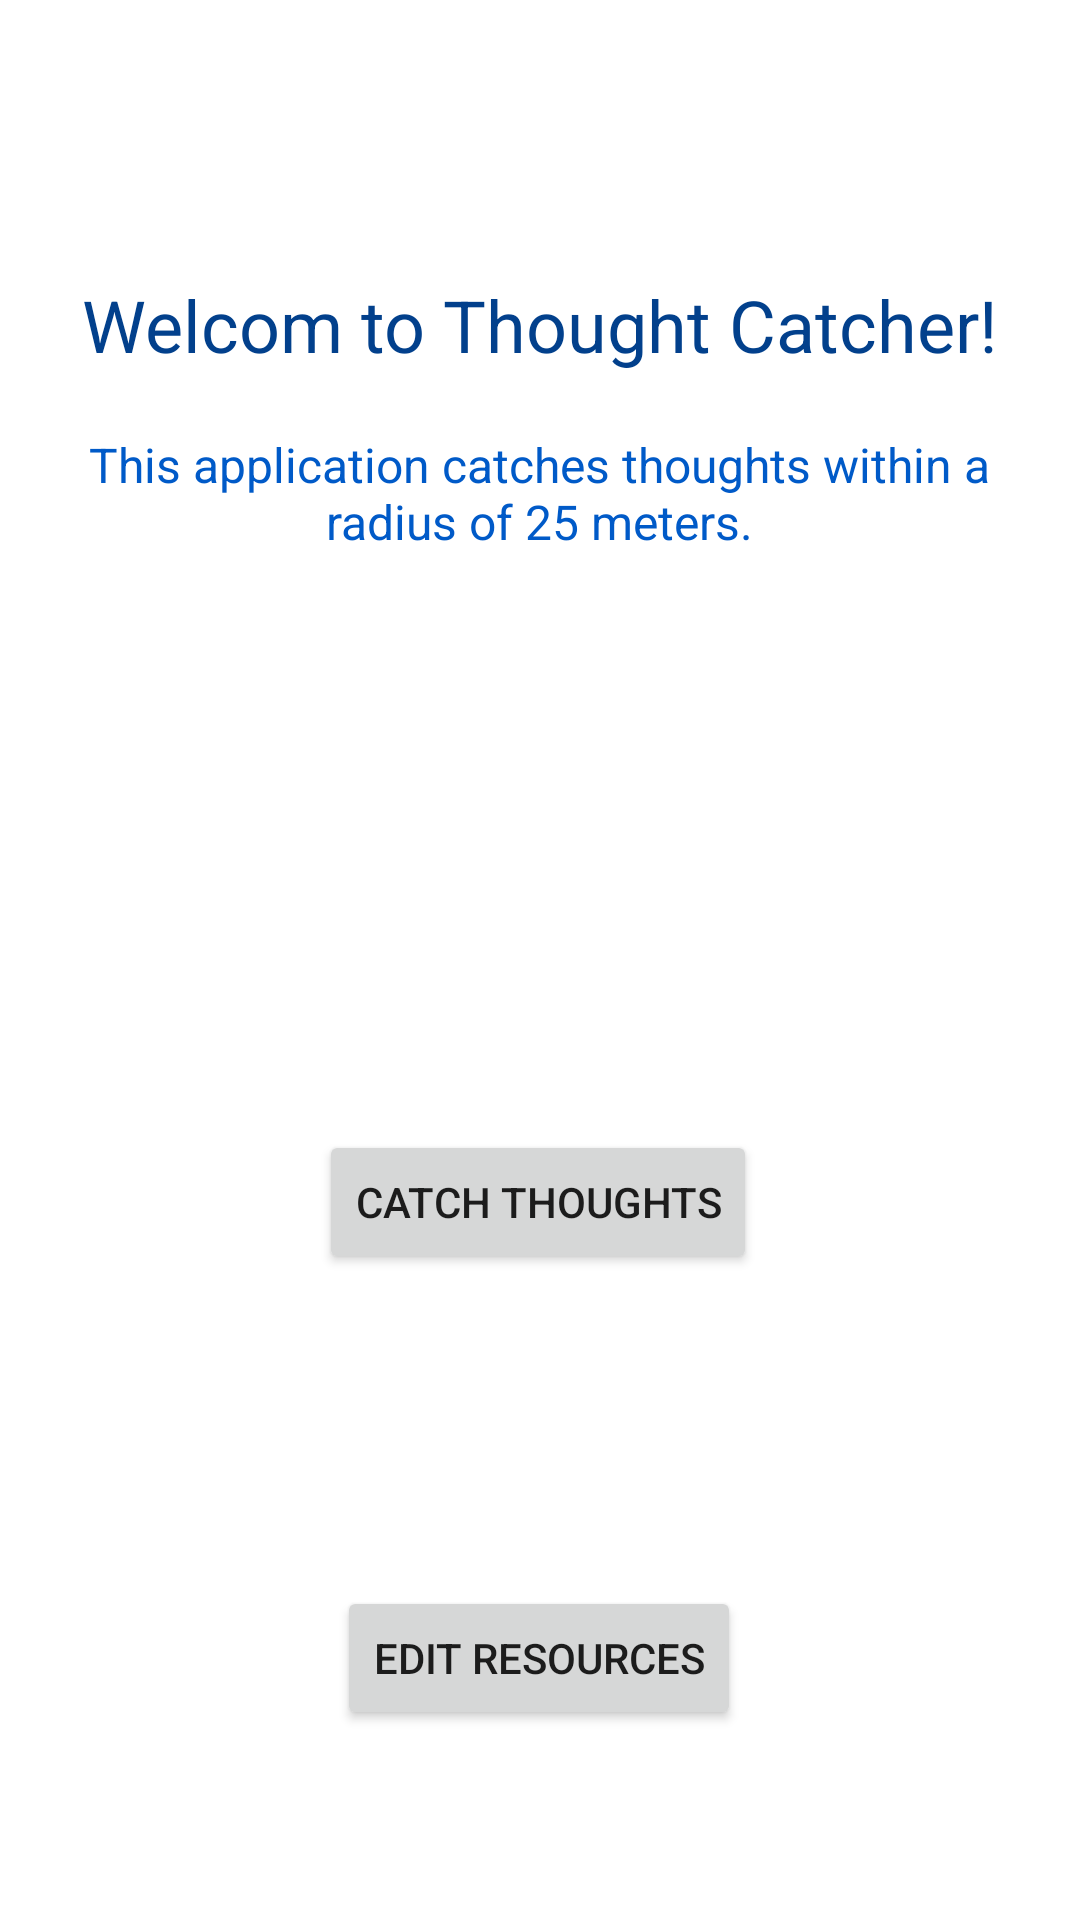

This screen was rendered from an Android layout file. Write that file and the resources it references.
<!-- AndroidManifest.xml: application theme Theme.ThoughtCatcher -->
<!-- res/layout/activity_main.xml -->
<?xml version="1.0" encoding="utf-8"?>
<androidx.constraintlayout.widget.ConstraintLayout xmlns:android="http://schemas.android.com/apk/res/android"
    xmlns:app="http://schemas.android.com/apk/res-auto"
    xmlns:tools="http://schemas.android.com/tools"
    android:layout_width="match_parent"
    android:layout_height="match_parent"
    tools:context=".presentation.MainActivity">

    <TextView
        android:id="@+id/textView2"
        android:layout_width="wrap_content"
        android:layout_height="wrap_content"
        android:layout_marginTop="92dp"
        android:text="Welcom to Thought Catcher!"
        android:textColor="#02408C"
        android:textSize="24sp"
        app:layout_constraintEnd_toEndOf="parent"
        app:layout_constraintStart_toStartOf="parent"
        app:layout_constraintTop_toTopOf="parent" />

    <TextView
        android:id="@+id/textView3"
        android:layout_width="320dp"
        android:layout_height="wrap_content"
        android:layout_marginTop="144dp"
        android:gravity="center_horizontal"
        android:text="This application catches thoughts within a radius of 25 meters."
        android:textColor="#005AC8"
        android:textSize="16sp"
        app:layout_constraintEnd_toEndOf="parent"
        app:layout_constraintHorizontal_bias="0.494"
        app:layout_constraintStart_toStartOf="parent"
        app:layout_constraintTop_toTopOf="parent" />

    <Button
        android:id="@+id/buttonCatchThoughts"
        android:layout_width="wrap_content"
        android:layout_height="wrap_content"
        android:layout_marginTop="192dp"
        android:text="Catch thoughts"
        app:layout_constraintEnd_toEndOf="parent"
        app:layout_constraintHorizontal_bias="0.497"
        app:layout_constraintStart_toStartOf="parent"
        app:layout_constraintTop_toBottomOf="@+id/textView3" />

    <Button
        android:id="@+id/buttonResources"
        android:layout_width="wrap_content"
        android:layout_height="wrap_content"
        android:layout_marginTop="92dp"
        android:text="Edit resources"
        app:layout_constraintBottom_toBottomOf="parent"
        app:layout_constraintEnd_toEndOf="parent"
        app:layout_constraintHorizontal_bias="0.498"
        app:layout_constraintStart_toStartOf="parent"
        app:layout_constraintTop_toBottomOf="@+id/buttonCatchThoughts"
        app:layout_constraintVertical_bias="0.161" />

</androidx.constraintlayout.widget.ConstraintLayout>
<!-- resources referenced by this layout -->
<resources>
  <style name="Theme.ThoughtCatcher" parent="Theme.MaterialComponents.DayNight.DarkActionBar">
          
          <item name="colorPrimary">@color/purple_500</item>
          <item name="colorPrimaryVariant">@color/purple_700</item>
          <item name="colorOnPrimary">@color/white</item>
          
          <item name="colorSecondary">@color/teal_200</item>
          <item name="colorSecondaryVariant">@color/teal_700</item>
          <item name="colorOnSecondary">@color/black</item>
          
          <item name="android:statusBarColor">?attr/colorPrimaryVariant</item>
          
      </style>
  <!-- not gathered from this repository: default colours our renderer supplied (Android Studio template values) -->
  <color name="purple_500">#FF6200EE</color>
  <color name="purple_700">#FF3700B3</color>
  <color name="teal_200">#FF03DAC5</color>
  <color name="teal_700">#FF018786</color>
  <color name="black">#FF000000</color>
  <color name="white">#FFFFFFFF</color>
</resources>
